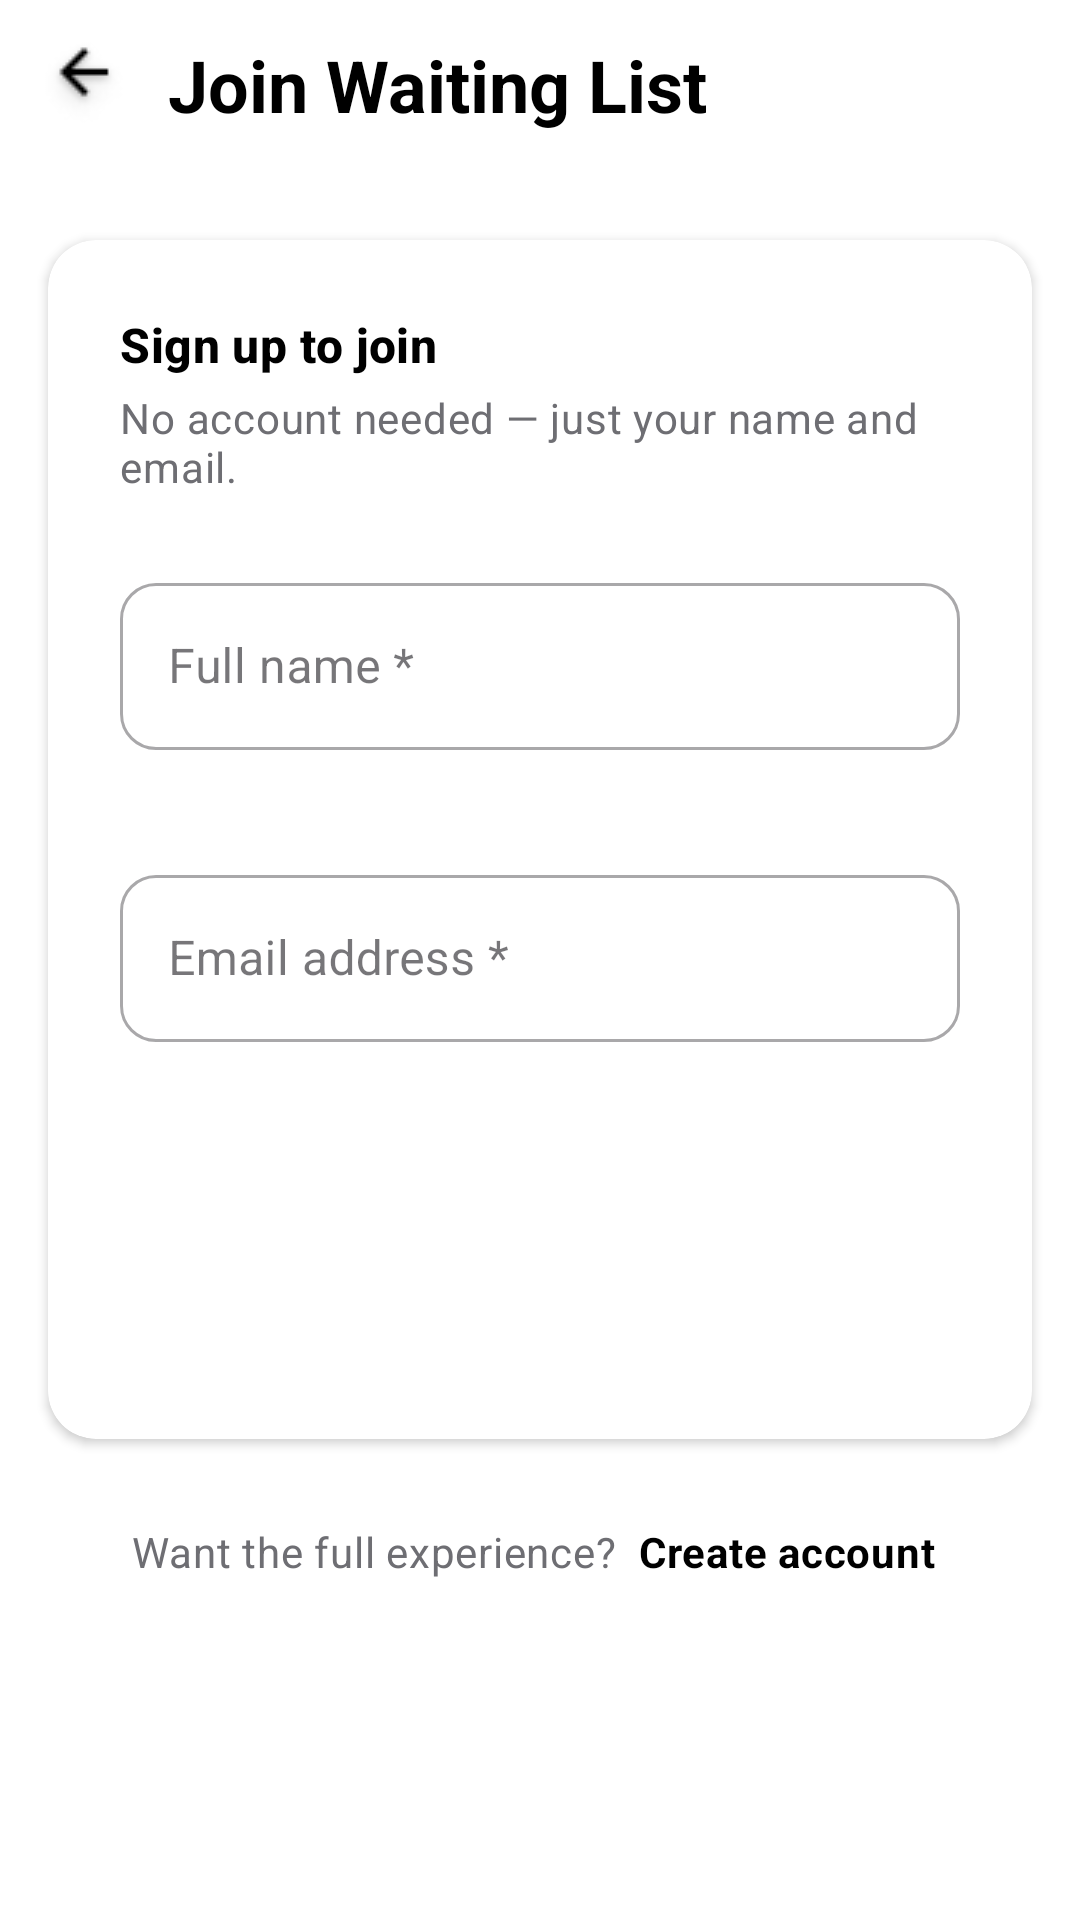

This screen was rendered from an Android layout file. Write that file and the resources it references.
<!-- AndroidManifest.xml: application theme Theme.Abacusapp -->
<!-- res/layout/fragment_guest_sign_up.xml -->
<?xml version="1.0" encoding="utf-8"?>
<androidx.core.widget.NestedScrollView
    xmlns:android="http://schemas.android.com/apk/res/android"
    xmlns:app="http://schemas.android.com/apk/res-auto"
    android:layout_width="match_parent"
    android:layout_height="match_parent"
    android:background="@color/light_grey"
    android:fillViewport="true">

    <androidx.constraintlayout.widget.ConstraintLayout
        android:layout_width="match_parent"
        android:layout_height="wrap_content"
        android:paddingBottom="32dp">

        
        <androidx.constraintlayout.widget.ConstraintLayout
            android:id="@+id/topBar"
            android:layout_width="match_parent"
            android:layout_height="56dp"
            android:background="@color/white"
            android:paddingHorizontal="8dp"
            app:layout_constraintEnd_toEndOf="parent"
            app:layout_constraintStart_toStartOf="parent"
            app:layout_constraintTop_toTopOf="parent">

            <ImageButton
                android:id="@+id/btn_back"
                android:layout_width="40dp"
                android:layout_height="40dp"
                android:background="?attr/selectableItemBackgroundBorderless"
                android:contentDescription="Back"
                android:src="@drawable/ic_arrow_back"
                app:layout_constraintBottom_toBottomOf="parent"
                app:layout_constraintStart_toStartOf="parent"
                app:layout_constraintTop_toTopOf="parent"
                app:tint="@color/black" />

            <TextView
                android:id="@+id/tv_event_title"
                android:layout_width="0dp"
                android:layout_height="wrap_content"
                android:ellipsize="end"
                android:maxLines="1"
                android:paddingHorizontal="8dp"
                android:text="Join Waiting List"
                android:textAppearance="?attr/textAppearanceHeadlineSmall"
                android:textColor="@color/black"
                android:textStyle="bold"
                app:layout_constraintBottom_toBottomOf="parent"
                app:layout_constraintEnd_toEndOf="parent"
                app:layout_constraintStart_toEndOf="@id/btn_back"
                app:layout_constraintTop_toTopOf="parent" />

        </androidx.constraintlayout.widget.ConstraintLayout>

        
        <androidx.cardview.widget.CardView
            android:id="@+id/card_form"
            android:layout_width="match_parent"
            android:layout_height="wrap_content"
            android:layout_marginHorizontal="16dp"
            android:layout_marginTop="24dp"
            app:cardBackgroundColor="@color/white"
            app:cardCornerRadius="16dp"
            app:cardElevation="2dp"
            app:layout_constraintEnd_toEndOf="parent"
            app:layout_constraintStart_toStartOf="parent"
            app:layout_constraintTop_toBottomOf="@id/topBar">

            <LinearLayout
                android:layout_width="match_parent"
                android:layout_height="wrap_content"
                android:orientation="vertical"
                android:padding="24dp">

                
                <TextView
                    android:layout_width="wrap_content"
                    android:layout_height="wrap_content"
                    android:layout_marginBottom="4dp"
                    android:text="Sign up to join"
                    android:textAppearance="?attr/textAppearanceTitleMedium"
                    android:textColor="@color/black"
                    android:textStyle="bold" />

                <TextView
                    android:layout_width="wrap_content"
                    android:layout_height="wrap_content"
                    android:layout_marginBottom="24dp"
                    android:text="No account needed — just your name and email."
                    android:textAppearance="?attr/textAppearanceBodyMedium"
                    android:textColor="@color/grey" />

                
                <com.google.android.material.textfield.TextInputLayout
                    android:id="@+id/til_name"
                    style="@style/Widget.MaterialComponents.TextInputLayout.OutlinedBox"
                    android:layout_width="match_parent"
                    android:layout_height="wrap_content"
                    android:layout_marginBottom="16dp"
                    android:hint="Full name *"
                    app:boxCornerRadiusBottomEnd="12dp"
                    app:boxCornerRadiusBottomStart="12dp"
                    app:boxCornerRadiusTopEnd="12dp"
                    app:boxCornerRadiusTopStart="12dp"
                    app:errorEnabled="true"
                    app:startIconTint="@color/grey">

                    <com.google.android.material.textfield.TextInputEditText
                        android:id="@+id/et_name"
                        android:layout_width="match_parent"
                        android:layout_height="wrap_content"
                        android:inputType="textPersonName|textCapWords"
                        android:maxLines="1" />

                </com.google.android.material.textfield.TextInputLayout>

                
                <com.google.android.material.textfield.TextInputLayout
                    android:id="@+id/til_email"
                    style="@style/Widget.MaterialComponents.TextInputLayout.OutlinedBox"
                    android:layout_width="match_parent"
                    android:layout_height="wrap_content"
                    android:layout_marginBottom="32dp"
                    android:hint="Email address *"
                    app:boxCornerRadiusBottomEnd="12dp"
                    app:boxCornerRadiusBottomStart="12dp"
                    app:boxCornerRadiusTopEnd="12dp"
                    app:boxCornerRadiusTopStart="12dp"
                    app:errorEnabled="true"
                    app:startIconTint="@color/grey">

                    <com.google.android.material.textfield.TextInputEditText
                        android:id="@+id/et_email"
                        android:layout_width="match_parent"
                        android:layout_height="wrap_content"
                        android:inputType="textEmailAddress"
                        android:maxLines="1" />

                </com.google.android.material.textfield.TextInputLayout>

                
                <Button
                    android:id="@+id/btn_join"
                    style="@style/Widget.MaterialComponents.Button"
                    android:layout_width="match_parent"
                    android:layout_height="56dp"
                    android:text="Join Waiting List"
                    android:textAllCaps="false"
                    android:textAppearance="?attr/textAppearanceLabelLarge" />

            </LinearLayout>

        </androidx.cardview.widget.CardView>

        
        <LinearLayout
            android:id="@+id/layout_create_account"
            android:layout_width="wrap_content"
            android:layout_height="wrap_content"
            android:layout_marginTop="24dp"
            android:gravity="center"
            android:orientation="horizontal"
            app:layout_constraintEnd_toEndOf="parent"
            app:layout_constraintStart_toStartOf="parent"
            app:layout_constraintTop_toBottomOf="@id/card_form">

            <TextView
                android:layout_width="wrap_content"
                android:layout_height="wrap_content"
                android:text="Want the full experience? "
                android:textAppearance="?attr/textAppearanceBodyMedium"
                android:textColor="@color/grey" />

            <TextView
                android:id="@+id/tv_create_account"
                android:layout_width="wrap_content"
                android:layout_height="wrap_content"
                android:background="?attr/selectableItemBackgroundBorderless"
                android:clickable="true"
                android:focusable="true"
                android:padding="4dp"
                android:text="Create account"
                android:textAppearance="?attr/textAppearanceBodyMedium"
                android:textColor="@color/black"
                android:textStyle="bold" />

        </LinearLayout>

    </androidx.constraintlayout.widget.ConstraintLayout>

</androidx.core.widget.NestedScrollView>
<!-- resources referenced by this layout -->
<resources>
  <color name="black">#1D1D1F</color>
  <color name="grey">#6E6E73</color>
  <color name="light_grey">#FFFFFF</color>
  <color name="white">#F5F5F7</color>
  <!-- drawable ic_arrow_back: png bitmap (drawable, 1430 bytes) -->
  <style name="Theme.Abacusapp" parent="Base.Theme.Abacusapp" />
  <style name="Base.Theme.Abacusapp" parent="Theme.Material3.DayNight.NoActionBar">
          
          
      </style>
</resources>
